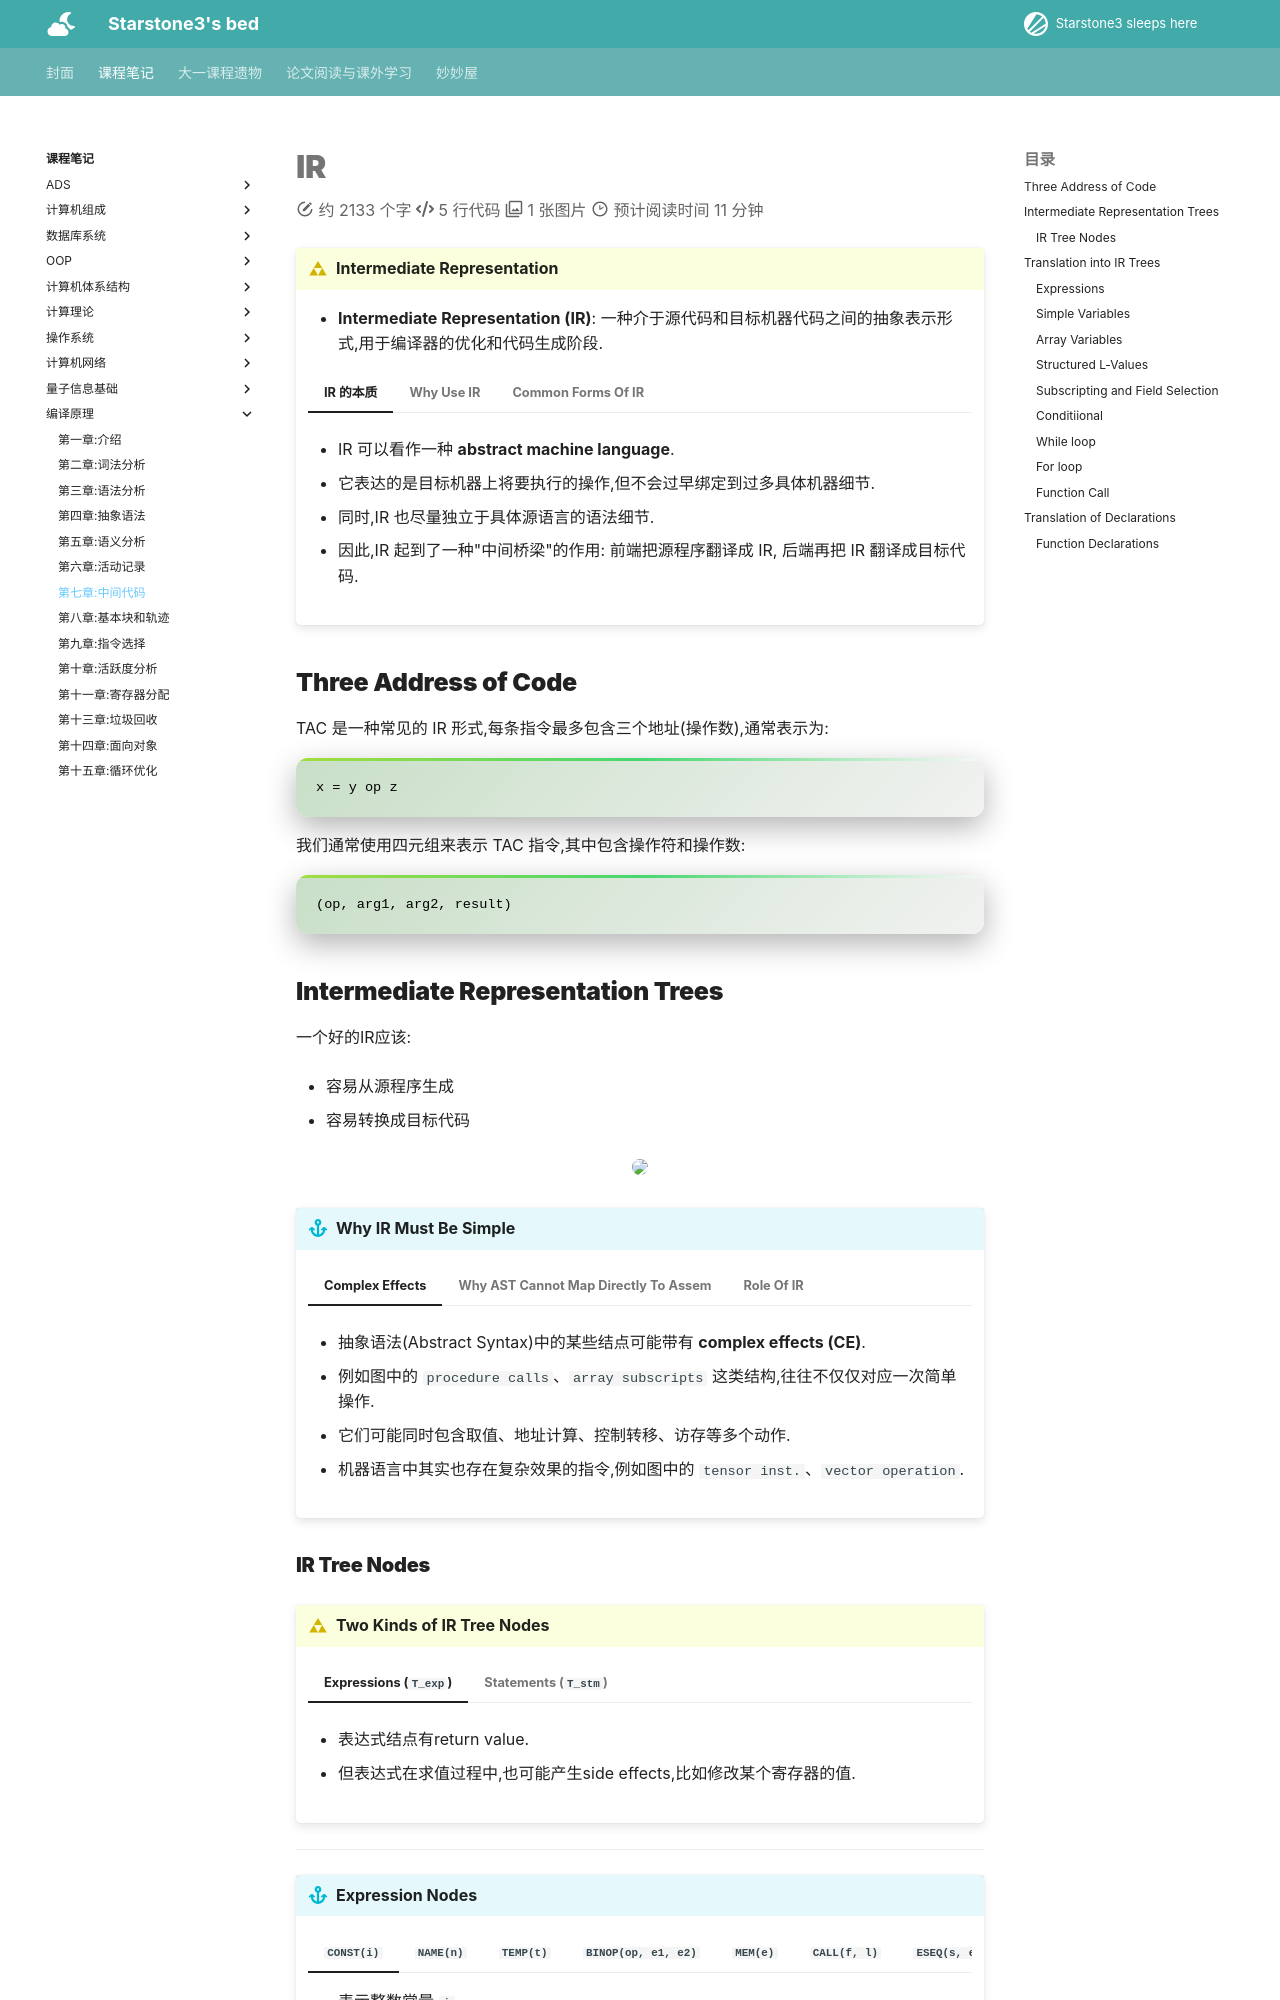

repository: starstone3/starstone3.github.io · page: incourse/bianyi/ch7/index.html · generator: mkdocs

---
comments: true
---

# IR

!!! definition "Intermediate Representation"
    - **Intermediate Representation (IR)**: 一种介于源代码和目标机器代码之间的抽象表示形式,用于编译器的优化和代码生成阶段.

    === "IR 的本质"
        - IR 可以看作一种 **abstract machine language**.

        - 它表达的是目标机器上将要执行的操作,但不会过早绑定到过多具体机器细节.

        - 同时,IR 也尽量独立于具体源语言的语法细节.

        - 因此,IR 起到了一种"中间桥梁"的作用: 前端把源程序翻译成 IR, 后端再把 IR 翻译成目标代码.

    === "Why Use IR"
        - 如果没有 IR, 编译器前端和后端会紧密耦合,不同源语言和不同目标机器之间难以复用.

        - 引入 IR 后,编译器可以把"语义分析"与"机器相关代码生成"分离开.

        - 比如,我们想在MIPS和x86两种不同的目标机器上生成代码,如果没有 IR,我们需要为每种源语言编写两套代码生成器(前端和后端),而有了 IR,我们只需要编写一套前端把源程序翻译成 IR,再编写两套后端把 IR 翻译成不同的目标代码即可.工作量从$n \times m$减少到$n + m$.

    === "Common Forms Of IR"
        - 编译器中可以使用很多不同形式的 IR.

        - 常见的包括:

        - **Three-Address Code (TAC)**: 以三地址指令形式表示计算过程,便于线性化和后续优化.

        - **Static Single Assignment (SSA)**: 每个变量只赋值一次的表示形式,便于数据流分析和优化.

        - **Control Flow Graph (CFG)**: 用图结构表示基本块及其控制流转移关系.

        - **Abstract Syntax Tree (AST)**: 用树结构保留程序的语法层次,更接近源程序结构.

        - **Expression Trees / IR Tree**: 用树表示表达式和语句的中间形式,例如 Tiger Compiler 中常用的 IR Tree.

## Three Address of Code

TAC 是一种常见的 IR 形式,每条指令最多包含三个地址(操作数),通常表示为:

```
x = y op z
```

我们通常使用四元组来表示 TAC 指令,其中包含操作符和操作数:

```
(op, arg1, arg2, result)
```
